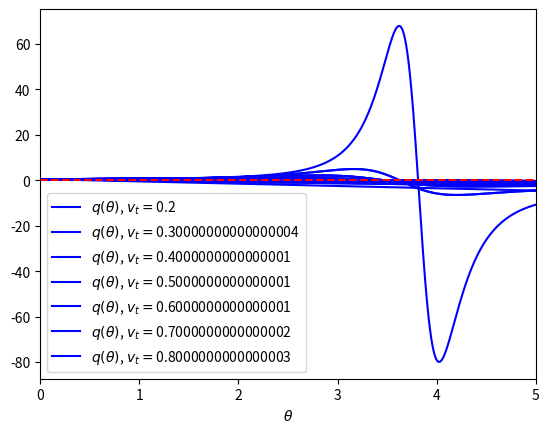

This chart was generated by the following Python code:
import numpy as np
import matplotlib.pyplot as plt
import scipy as sp


def v(theta, f_2):
    numerator = f_2 * np.pi ** 3 * (1 - np.cos(theta)) ** 3
    denominator = 8 * (1 - f_2) * (theta - np.sin(theta)) ** 3 + f_2 * np.pi ** 3 * (1 - np.cos(theta)) ** 3
    return numerator / denominator


def h(theta):
    return np.sin(theta) * (theta - np.sin(theta)) / (1 - np.cos(theta)) ** 2


def q(v, h, q_2):
    K = q_2 * v * h ** 2 / (1 - v + h * v) ** 2 - 2 * v * (1 - v) * (1 - h) ** 2 / (1 - v + h * v) ** 2
    return K


def q_2(theta):
    return (1 - np.cos(theta)) / np.sin(theta) ** 2


#f_2 = 0.1
T = []
Q = []
Q_2 = []
Q_1 = []
V_2=[]
V_1=[]
plt.figure()
for f_2 in np.arange(0.2, 0.8,0.1):
    for theta in np.arange(0.00001, 5, 0.001):
        V = v(theta, f_2)
        H = h(theta)
        Q2 = q_2(theta)
        Q.append(q(V, H, Q2))
        Q_2.append(Q2)
        Q_1.append(0)
        V_2.append(V)
        V_1.append(1-V)
        T.append(theta)
    plt.plot(T, Q, color='b', label=r'$q(\theta)$, $v_t=$'+f'{f_2}')
#plt.plot(T, Q_2, 'b',label=r'$q_2(\theta)$')
#plt.plot(T, Q_1, 'g',label=r'$q_1(\theta)$')
#plt.plot(T, V_1, 'g',label='Volume fraction in region 1')
#plt.plot(T, V_2, 'b',label='Volume fraction in region 2')

plt.xlim(0, 5)
plt.axhline(y=0, color='r', linestyle='--')
plt.xlabel(r'$\theta$')
#plt.ylabel(r'v($\theta$)')
#plt.ylabel(r'q($\theta$)')
plt.legend()
#plt.title(r'Volume fraction v as a'+'\n'+r'function of development angle $\theta$')
plt.show()
